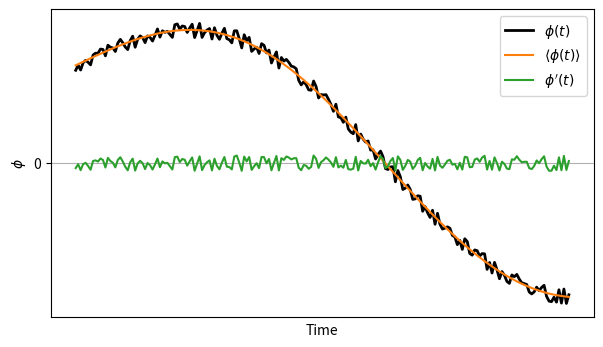

Source code (Python):
import numpy as np
import matplotlib.pyplot as plt

plt.figure(figsize=(7,4))

x = np.linspace(0, 1, 200)

y1 = 1.25 + np.sin(5*x) - 2*x
y2 = (2*np.random.random(len(x)) - 1) * 0.1

plt.plot(x, y1 + y2, label="$\\phi(t)$", lw=2, color='black')
plt.plot(x, y1, label="$\\langle \\phi(t) \\rangle$", color='C1')
plt.plot(x, y2, label="$\\phi'(t)$", color='C2')

plt.xticks([])
plt.yticks([0],[0])

plt.xlabel("Time")
plt.ylabel("$\\phi$")

plt.legend()
plt.grid()

plt.savefig("time_average_illustration.png", dpi=300, bbox_inches='tight')